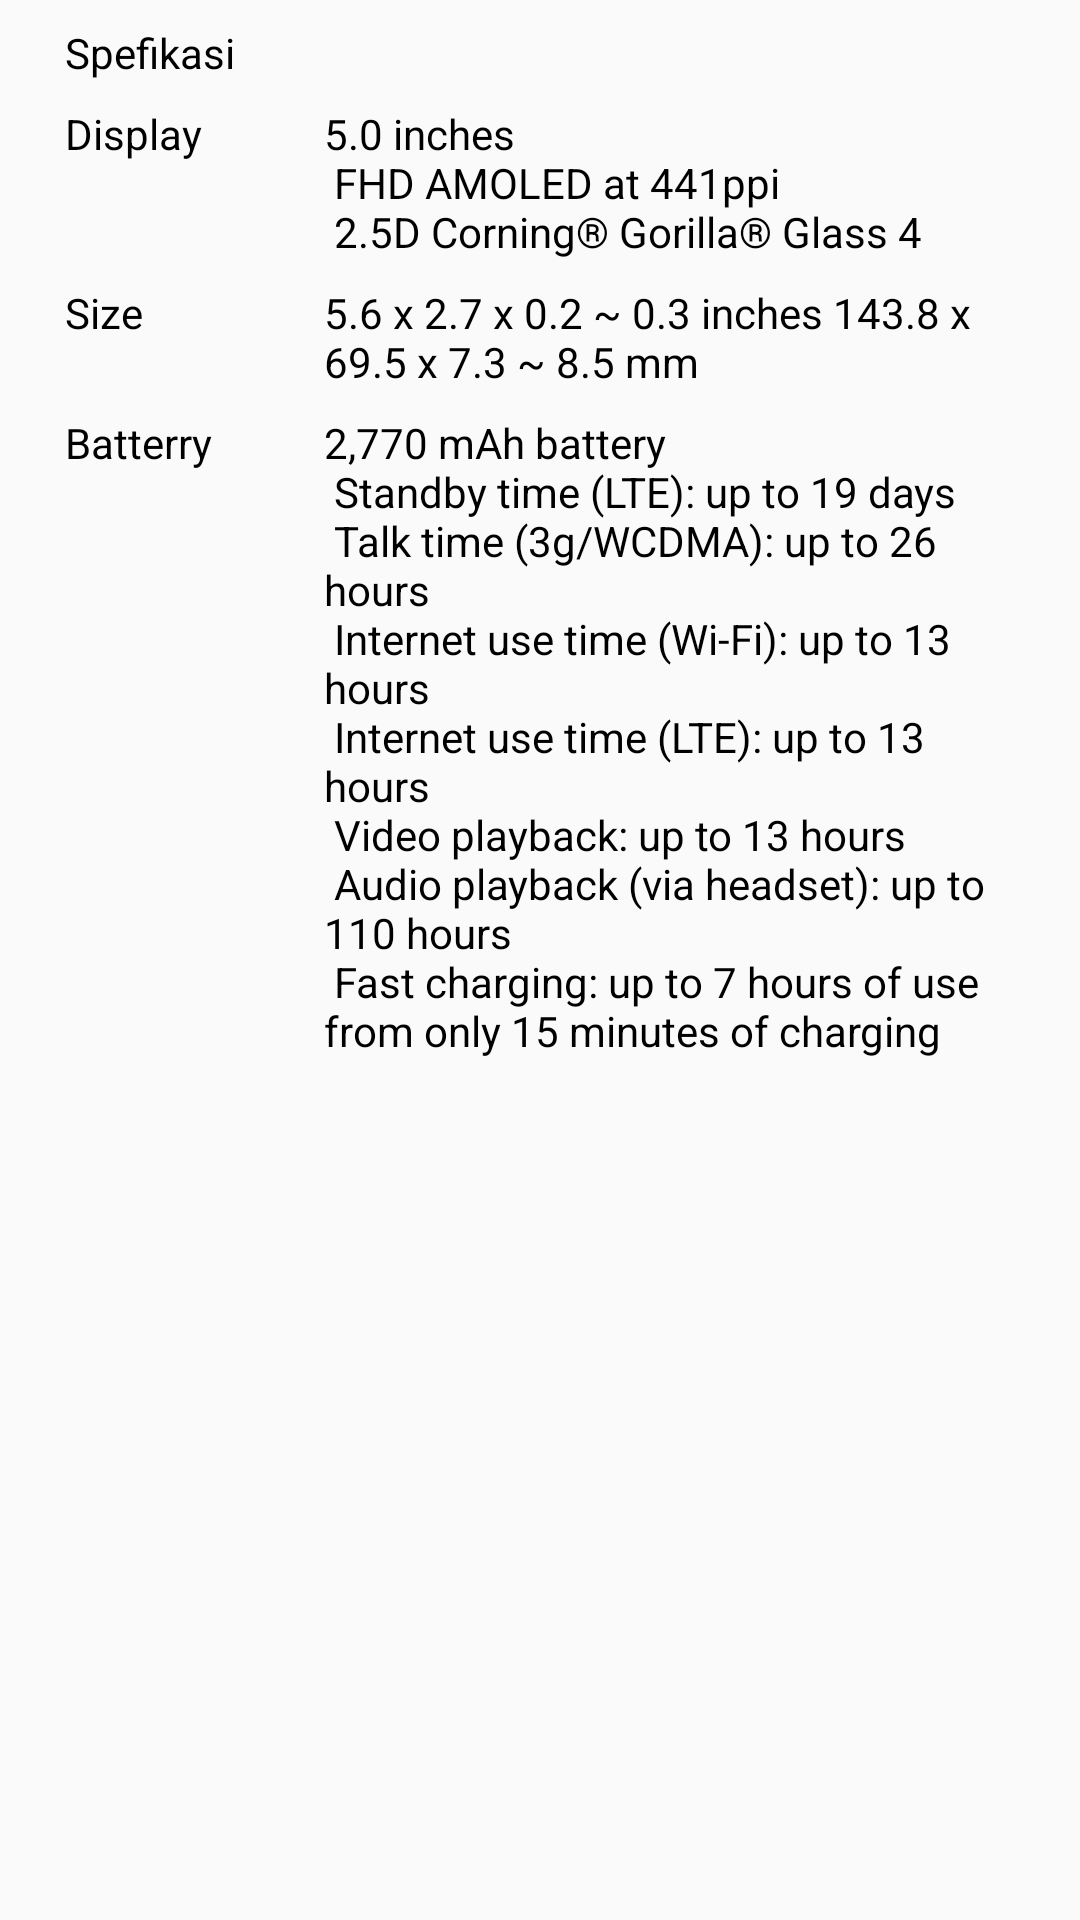

Write the Android layout XML for this screen, with the resource values it uses.
<!-- AndroidManifest.xml: application theme AppTheme -->
<!-- res/layout/layout_specification.xml -->
<?xml version="1.0" encoding="utf-8"?>
<androidx.constraintlayout.widget.ConstraintLayout xmlns:android="http://schemas.android.com/apk/res/android"
    xmlns:app="http://schemas.android.com/apk/res-auto"
    xmlns:tools="http://schemas.android.com/tools"
    android:layout_width="match_parent"
    android:layout_height="wrap_content">


    <TextView
        android:id="@+id/text_specification"
        android:layout_width="wrap_content"
        android:layout_height="0dp"
        android:layout_marginEnd="8dp"
        android:layout_marginStart="8dp"
        android:layout_marginTop="8dp"
        android:text="@string/spesifikasi"
        android:textColor="@android:color/black"
        app:layout_constraintEnd_toStartOf="@+id/guideline"
        app:layout_constraintStart_toStartOf="parent"
        app:layout_constraintTop_toTopOf="parent" />

    <TextView
        android:id="@+id/text_spec_display_title"
        android:layout_width="58dp"
        android:layout_height="wrap_content"
        android:layout_marginTop="8dp"
        android:text="@string/display"
        android:textColor="@android:color/black"
        app:layout_constraintStart_toStartOf="@+id/text_specification"
        app:layout_constraintTop_toBottomOf="@+id/text_specification" />

    <TextView
        android:id="@+id/text_spec_display"
        android:layout_width="0dp"
        android:layout_height="wrap_content"
        android:layout_marginEnd="16dp"
        android:layout_marginStart="8dp"
        android:text="@string/content_specs_display"
        android:textColor="@android:color/black"
        app:layout_constraintEnd_toEndOf="parent"
        app:layout_constraintStart_toStartOf="@+id/guideline"
        app:layout_constraintTop_toTopOf="@+id/text_spec_display_title" />

    <TextView
        android:id="@+id/text_spec_size_title"
        android:layout_width="0dp"
        android:layout_height="wrap_content"
        android:layout_marginTop="8dp"
        android:text="@string/size"
        android:textColor="@android:color/black"
        app:layout_constraintStart_toStartOf="@+id/text_spec_display_title"
        app:layout_constraintTop_toBottomOf="@+id/text_spec_display" />

    <TextView
        android:id="@+id/text_spec_size"
        android:layout_width="0dp"
        android:layout_height="wrap_content"
        android:layout_marginEnd="16dp"
        android:layout_marginStart="8dp"
        android:text="@string/content_specs_size"
        android:textColor="@android:color/black"
        app:layout_constraintEnd_toEndOf="parent"
        app:layout_constraintStart_toStartOf="@+id/guideline"
        app:layout_constraintTop_toTopOf="@+id/text_spec_size_title" />

    <TextView
        android:id="@+id/text_battery_title"
        android:layout_width="0dp"
        android:layout_height="wrap_content"
        android:layout_marginTop="8dp"
        android:text="@string/battery"
        android:textColor="@android:color/black"
        app:layout_constraintStart_toStartOf="@+id/text_spec_size_title"
        app:layout_constraintTop_toBottomOf="@+id/text_spec_size" />

    <TextView
        android:id="@+id/text_battery"
        android:layout_width="0dp"
        android:layout_height="wrap_content"
        android:layout_marginEnd="16dp"
        android:layout_marginStart="8dp"
        android:text="@string/content_specs_battery"
        android:textColor="@android:color/black"
        app:layout_constraintEnd_toEndOf="parent"
        app:layout_constraintStart_toStartOf="@+id/guideline"
        app:layout_constraintTop_toTopOf="@+id/text_battery_title" />

    <androidx.constraintlayout.widget.Guideline
        android:id="@+id/guideline"
        android:layout_width="wrap_content"
        android:layout_height="wrap_content"
        android:orientation="vertical"
        android:textColor="@android:color/black"
        app:layout_constraintGuide_begin="100dp" />

</androidx.constraintlayout.widget.ConstraintLayout>
<!-- resources referenced by this layout -->
<resources>
  <string name="battery">Batterry</string>
  <string name="content_specs_battery">2,770 mAh battery\n
      Standby time (LTE): up to 19 days\n
      Talk time (3g/WCDMA): up to 26 hours\n
      Internet use time (Wi-Fi): up to 13 hours\n
      Internet use time (LTE): up to 13 hours\n
      Video playback: up to 13 hours\n
      Audio playback (via headset): up to 110 hours\n
      Fast charging: up to 7 hours of use from only 15 minutes of charging</string>
  <string name="content_specs_display">5.0 inches\n
      FHD AMOLED at 441ppi\n
      2.5D Corning® Gorilla® Glass 4</string>
  <string name="content_specs_size">5.6 x 2.7 x 0.2 ~ 0.3 inches 143.8 x 69.5 x 7.3 ~ 8.5 mm</string>
  <string name="display">Display</string>
  <string name="size">Size</string>
  <string name="spesifikasi">Spefikasi</string>
  <style name="AppTheme" parent="Theme.AppCompat.Light.DarkActionBar">
          
          <item name="colorPrimary">@color/colorPrimary</item>
          <item name="colorPrimaryDark">@color/colorPrimaryDark</item>
          <item name="colorAccent">@color/colorAccent</item>
      </style>
  <color name="colorPrimary">#607D8B</color>
  <color name="colorPrimaryDark">#455A64</color>
  <color name="colorAccent">#FF5722</color>
</resources>
